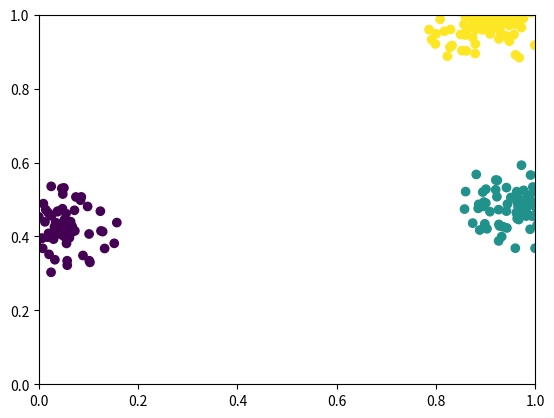

The matplotlib source for this figure:
import numpy as np
import matplotlib.pyplot as plt

class DataGenerator:
  @staticmethod
  def random_2d(size, classes = 2):
    x = np.random.rand(size, 2)
    y = np.floor(np.random.rand(size, 1) * classes)
    return x, y
  
  @staticmethod
  def blobs_2d(blob_size, blob_cnt):
    x = np.zeros((blob_size * blob_cnt, 2))
    y = np.zeros((blob_size * blob_cnt, 1))
    id = 0
    for i in range(blob_cnt):
      center = np.random.rand(1, 2)
      for j in range(blob_size):
        r = (np.random.rand() - 0.5) * 0.25
        angle = np.random.rand() * 2 * np.pi
        x[id] = center + np.array([np.cos(angle), np.sin(angle)])*r
        y[id][0] = i
        id += 1
    return x, y
  
if __name__ == "__main__":
  gen = DataGenerator()
  x, y = gen.blobs_2d(100, 3)
  plt.scatter(*x.T, c = y.ravel())
  plt.axis((0,1,0,1))
  plt.show()
  